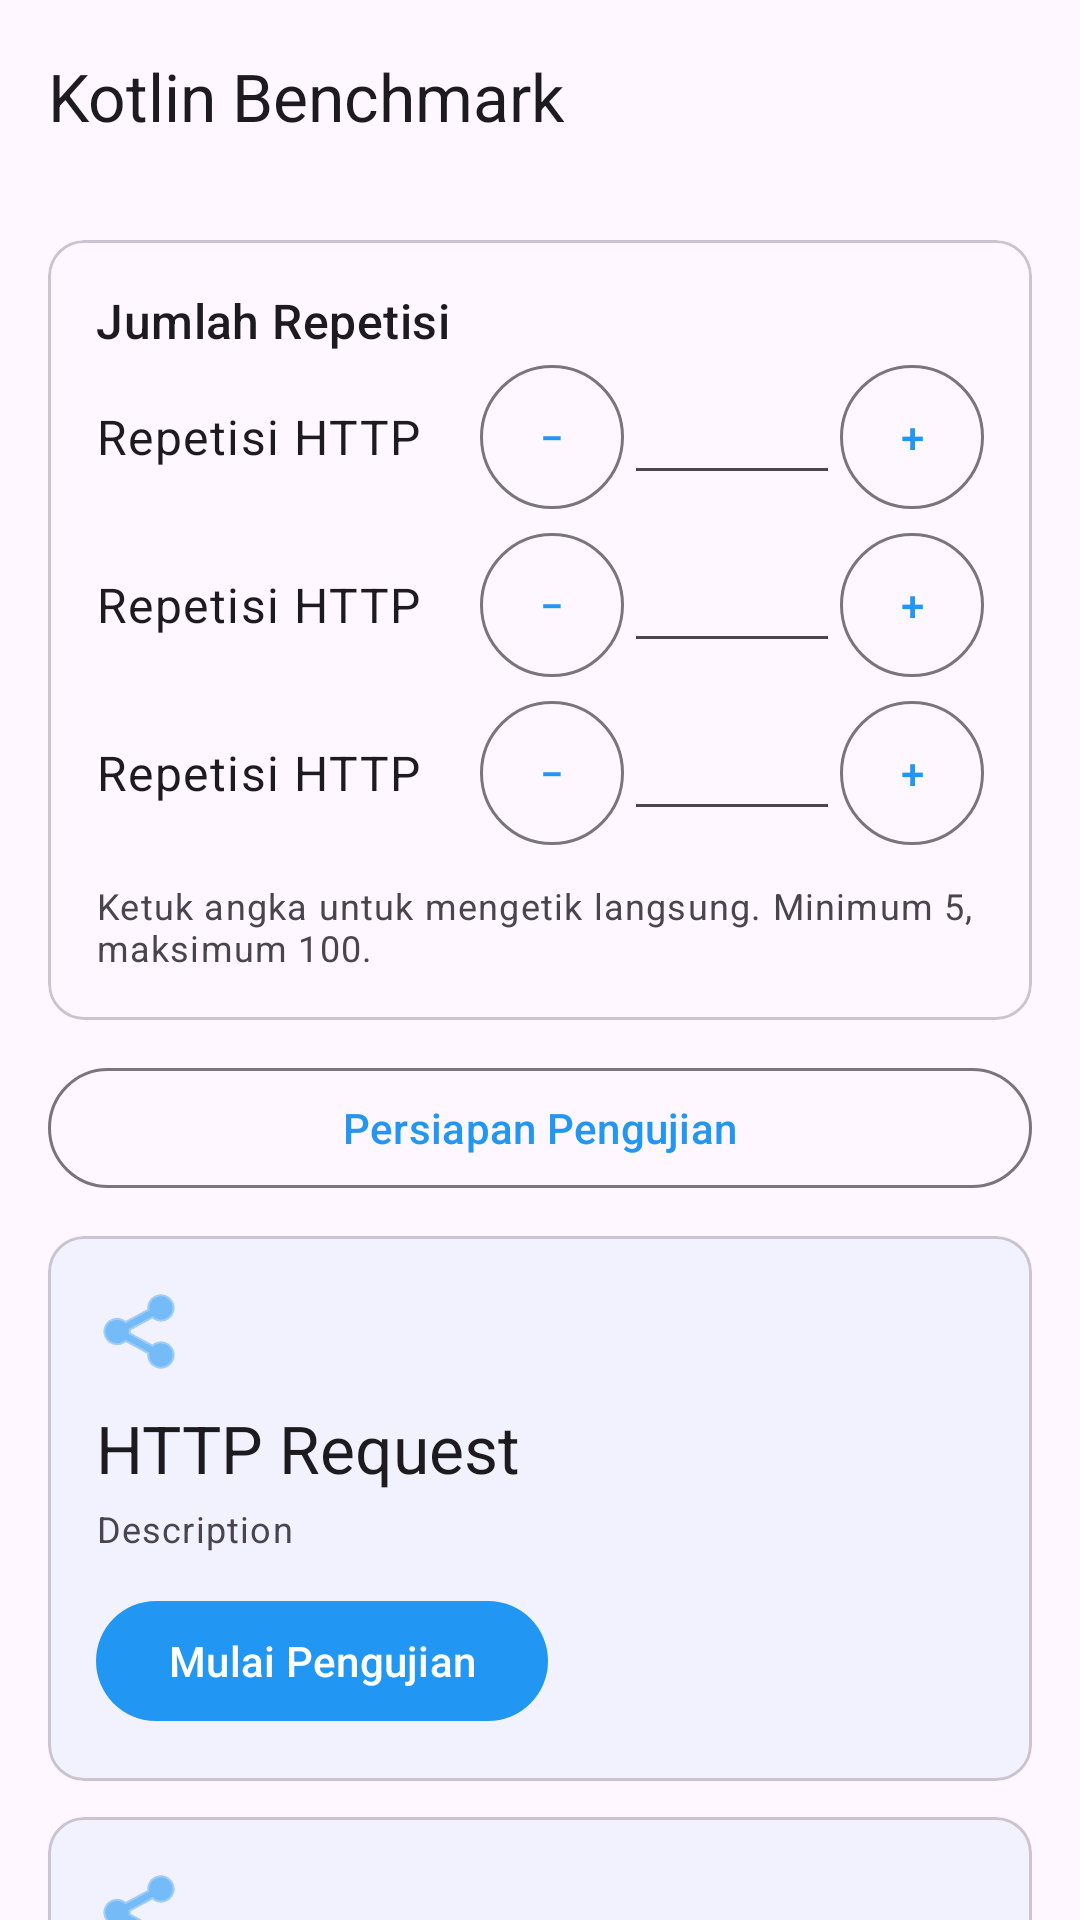

Android layout source for this screen:
<!-- AndroidManifest.xml: application theme Theme.AndroidNativeBenchmark -->
<!-- res/layout/activity_main.xml -->
<?xml version="1.0" encoding="utf-8"?>
<androidx.coordinatorlayout.widget.CoordinatorLayout xmlns:android="http://schemas.android.com/apk/res/android"
    xmlns:app="http://schemas.android.com/apk/res-auto"
    xmlns:tools="http://schemas.android.com/tools"
    android:layout_width="match_parent"
    android:layout_height="match_parent"
    tools:context=".ui.MainActivity">

    <com.google.android.material.appbar.AppBarLayout
        android:layout_width="match_parent"
        android:layout_height="wrap_content">

        <com.google.android.material.appbar.MaterialToolbar
            android:id="@+id/toolbar"
            android:layout_width="match_parent"
            android:layout_height="?attr/actionBarSize"
            app:title="@string/home_title" />
    </com.google.android.material.appbar.AppBarLayout>

    <androidx.core.widget.NestedScrollView
        android:layout_width="match_parent"
        android:layout_height="match_parent"
        app:layout_behavior="@string/appbar_scrolling_view_behavior">

        <LinearLayout
            android:layout_width="match_parent"
            android:layout_height="wrap_content"
            android:orientation="vertical"
            android:padding="16dp">

            <com.google.android.material.card.MaterialCardView
                android:layout_width="match_parent"
                android:layout_height="wrap_content"
                android:layout_marginBottom="12dp">

                <LinearLayout
                    android:layout_width="match_parent"
                    android:layout_height="wrap_content"
                    android:orientation="vertical"
                    android:padding="16dp">

                    <TextView
                        android:layout_width="match_parent"
                        android:layout_height="wrap_content"
                        android:text="@string/repetition_title"
                        android:textAppearance="?attr/textAppearanceTitleMedium" />

                    <include
                        android:id="@+id/rowHttp"
                        layout="@layout/view_repetition_row" />

                    <include
                        android:id="@+id/rowRendering"
                        layout="@layout/view_repetition_row" />

                    <include
                        android:id="@+id/rowSqlite"
                        layout="@layout/view_repetition_row" />

                    <TextView
                        android:layout_width="match_parent"
                        android:layout_height="wrap_content"
                        android:layout_marginTop="8dp"
                        android:text="@string/repetition_hint"
                        android:textAppearance="?attr/textAppearanceBodySmall" />
                </LinearLayout>
            </com.google.android.material.card.MaterialCardView>

            <com.google.android.material.button.MaterialButton
                android:id="@+id/btnPreTest"
                style="@style/Widget.Material3.Button.OutlinedButton"
                android:layout_width="match_parent"
                android:layout_height="wrap_content"
                android:layout_marginBottom="12dp"
                android:text="@string/pre_test_button" />

            <include
                android:id="@+id/cardHttp"
                layout="@layout/include_scenario_card" />

            <include
                android:id="@+id/cardRendering"
                layout="@layout/include_scenario_card" />

            <include
                android:id="@+id/cardSqlite"
                layout="@layout/include_scenario_card" />

            <com.google.android.material.button.MaterialButton
                android:id="@+id/btnSummary"
                style="@style/Widget.Material3.Button.OutlinedButton"
                android:layout_width="match_parent"
                android:layout_height="wrap_content"
                android:layout_marginTop="4dp"
                android:text="@string/summary_button" />
        </LinearLayout>
    </androidx.core.widget.NestedScrollView>
</androidx.coordinatorlayout.widget.CoordinatorLayout>
<!-- res/layout/view_repetition_row.xml (included above) -->
<?xml version="1.0" encoding="utf-8"?>
<LinearLayout xmlns:android="http://schemas.android.com/apk/res/android"
    xmlns:tools="http://schemas.android.com/tools"
    android:layout_width="match_parent"
    android:layout_height="wrap_content"
    android:gravity="center_vertical"
    android:orientation="horizontal"
    android:paddingVertical="4dp">

    <TextView
        android:id="@+id/tvLabel"
        android:layout_width="0dp"
        android:layout_height="wrap_content"
        android:layout_weight="1"
        android:textAppearance="?attr/textAppearanceBodyLarge"
        tools:text="Repetisi HTTP" />

    <com.google.android.material.button.MaterialButton
        android:id="@+id/btnDecrease"
        style="@style/Widget.Material3.Button.OutlinedButton"
        android:layout_width="48dp"
        android:layout_height="48dp"
        android:contentDescription="@string/decrease"
        android:insetTop="0dp"
        android:insetBottom="0dp"
        android:minWidth="0dp"
        android:padding="0dp"
        android:text="−" />

    <EditText
        android:id="@+id/etCount"
        android:layout_width="72dp"
        android:layout_height="wrap_content"
        android:gravity="center"
        android:inputType="number"
        android:textAppearance="?attr/textAppearanceTitleMedium" />

    <com.google.android.material.button.MaterialButton
        android:id="@+id/btnIncrease"
        style="@style/Widget.Material3.Button.OutlinedButton"
        android:layout_width="48dp"
        android:layout_height="48dp"
        android:contentDescription="@string/increase"
        android:insetTop="0dp"
        android:insetBottom="0dp"
        android:minWidth="0dp"
        android:padding="0dp"
        android:text="+" />
</LinearLayout>
<!-- res/layout/include_scenario_card.xml (included above) -->
<?xml version="1.0" encoding="utf-8"?>
<com.google.android.material.card.MaterialCardView xmlns:android="http://schemas.android.com/apk/res/android"
    xmlns:app="http://schemas.android.com/apk/res-auto"
    xmlns:tools="http://schemas.android.com/tools"
    android:layout_width="match_parent"
    android:layout_height="wrap_content"
    android:layout_marginBottom="12dp"
    app:cardElevation="1dp">

    <LinearLayout
        android:layout_width="match_parent"
        android:layout_height="wrap_content"
        android:orientation="vertical"
        android:padding="16dp">

        <ImageView
            android:id="@+id/ivIcon"
            android:layout_width="32dp"
            android:layout_height="32dp"
            android:contentDescription="@null"
            app:tint="?attr/colorPrimary"
            tools:src="@android:drawable/ic_menu_share" />

        <TextView
            android:id="@+id/tvTitle"
            android:layout_width="match_parent"
            android:layout_height="wrap_content"
            android:layout_marginTop="8dp"
            android:textAppearance="?attr/textAppearanceTitleLarge"
            tools:text="HTTP Request" />

        <TextView
            android:id="@+id/tvDescription"
            android:layout_width="match_parent"
            android:layout_height="wrap_content"
            android:layout_marginTop="4dp"
            android:textAppearance="?attr/textAppearanceBodySmall"
            tools:text="Description" />

        <com.google.android.material.button.MaterialButton
            android:id="@+id/btnStart"
            style="@style/Widget.Material3.Button"
            android:layout_width="wrap_content"
            android:layout_height="wrap_content"
            android:layout_marginTop="12dp"
            android:text="@string/start_scenario" />
    </LinearLayout>
</com.google.android.material.card.MaterialCardView>
<!-- resources referenced by this layout -->
<resources>
  <string name="decrease">Kurangi</string>
  <string name="home_title">Kotlin Benchmark</string>
  <string name="increase">Tambah</string>
  <string name="pre_test_button">Persiapan Pengujian</string>
  <string name="repetition_hint">Ketuk angka untuk mengetik langsung. Minimum 5, maksimum 100.</string>
  <string name="repetition_title">Jumlah Repetisi</string>
  <string name="start_scenario">Mulai Pengujian</string>
  <string name="summary_button">Lihat Ringkasan Hasil</string>
  <style name="Theme.AndroidNativeBenchmark" parent="Base.Theme.AndroidNativeBenchmark" />
  <style name="Base.Theme.AndroidNativeBenchmark" parent="Theme.Material3.DayNight.NoActionBar">
          <item name="colorPrimary">@color/seed_blue</item>
          <item name="colorSecondary">@color/seed_blue</item>
      </style>
  <color name="seed_blue">#2196F3</color>
</resources>
